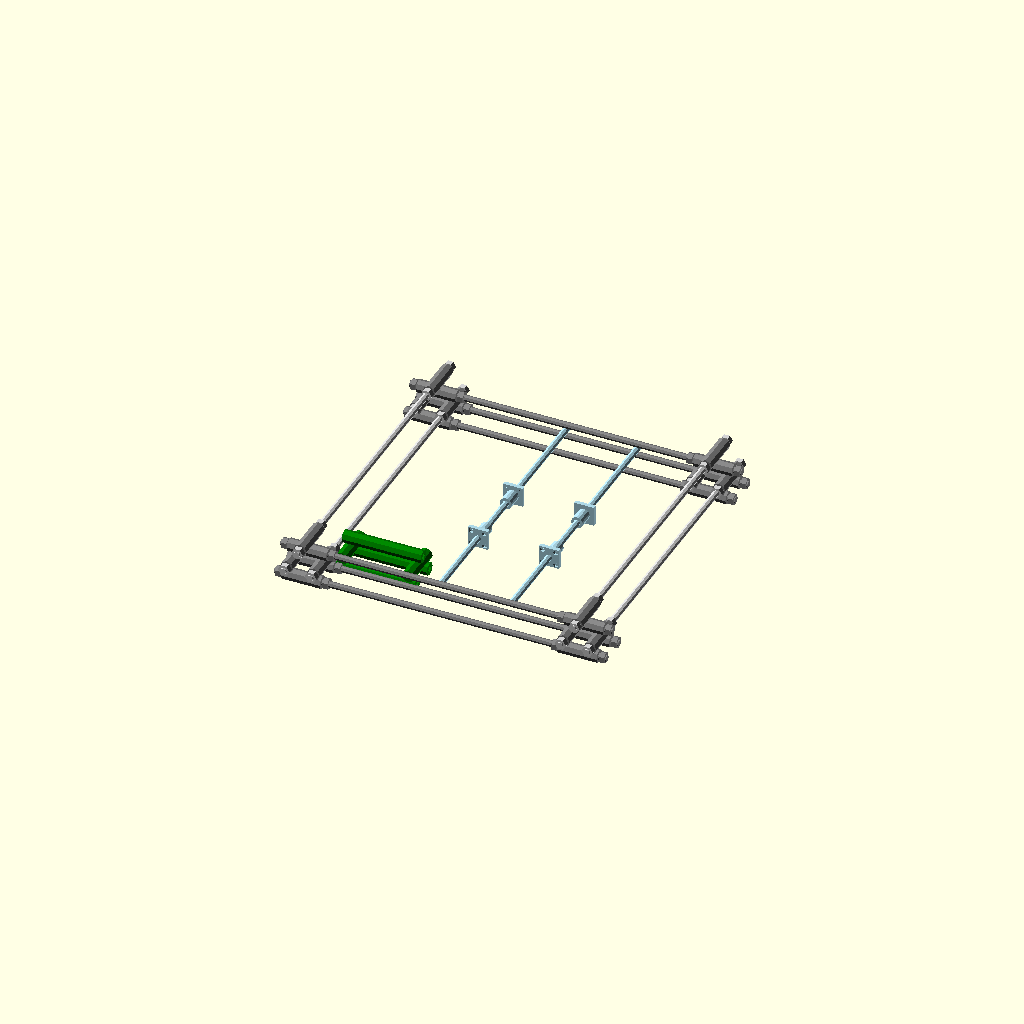
Cell 1: rendered with the file's own defaults.
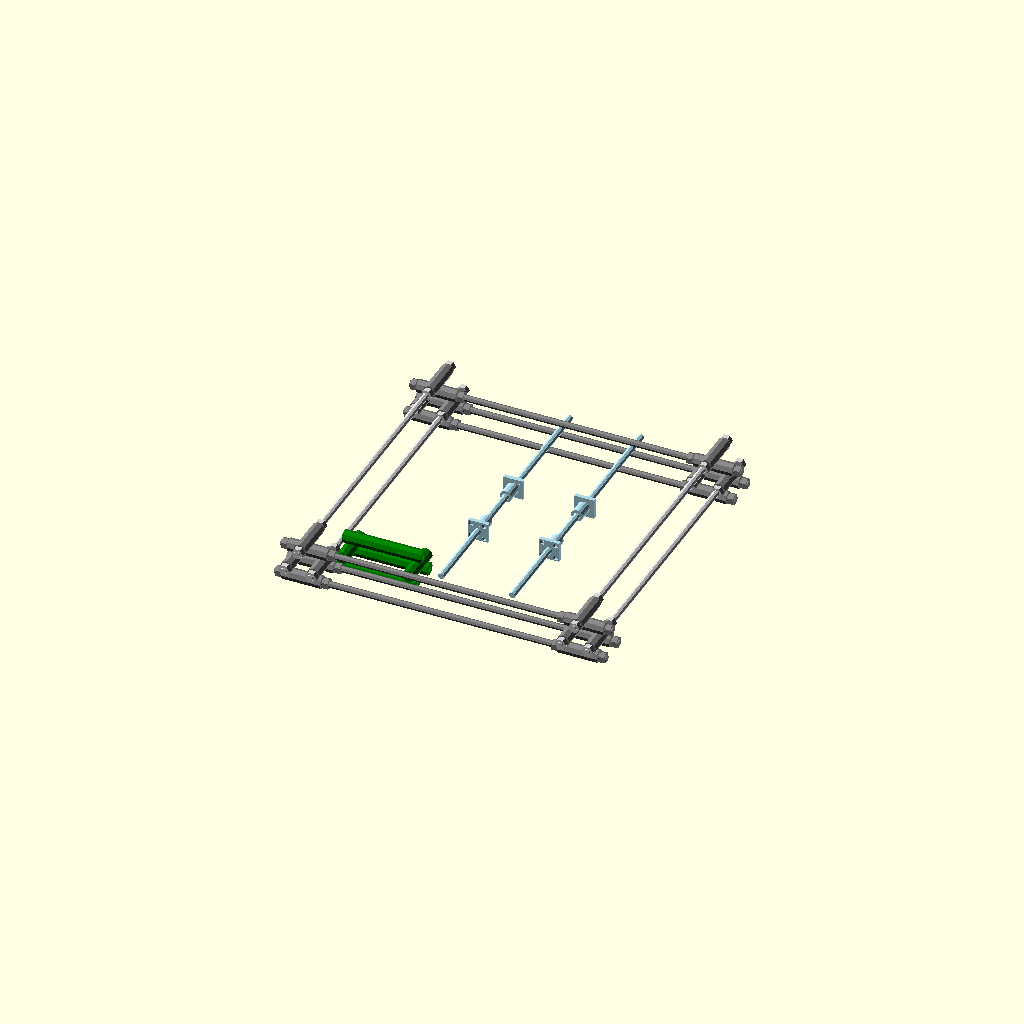
Cell 2 — shaftY_posZ set to 20, the other parameters unchanged.
All cells are drawn from one camera (rotation 55°, 0°, 25°, orthographic, colour scheme Cornfield), so only the parameter changes between them.
The OpenSCAD source (prn_200x200x200/scad/chassis_asixY.scad):
include <../../settings/scad/global.scad>
include <../../lib/scad/shafts.scad>
include <../../prn_200x200x200/scad/connector_m8.scad>
include <../../prn_200x200x200/scad/basement.scad>

shaftX_posY = 90;
shaftY_posZ = 10;
shaftZ_left_posX = 0;
shaftZ_right_posX = 350;

shaftX_0=[0,shaftX_posY,100];
shaftX_1=[0,shaftX_posY,150];

shaftY_0=[130,0,shaftY_posZ];
shaftY_1=[220,0,shaftY_posZ];

shaftZ_left0=[shaftZ_left_posX,100,0];
shaftZ_left1=[shaftZ_left_posX,150,0];
shaftZ_right0=[shaftZ_right_posX,100,0];
shaftZ_right1=[shaftZ_right_posX,150,0];

connector_M8_shaftY();
basement();


// --- Y shafts
shaft_8x350_y(shaftY_0[0],shaftY_0[1],shaftY_0[2]);
LLMK8UU_yp(shaftY_0[0],shaftY_0[1]+100,shaftY_0[2]);
LLMK8UU_yn(shaftY_0[0],shaftY_0[1]+200,shaftY_0[2]);

shaft_8x350_y(shaftY_1[0],shaftY_1[1],shaftY_1[2]);
LLMK8UU_yp(shaftY_1[0],shaftY_1[1]+100,shaftY_1[2]);
LLMK8UU_yn(shaftY_1[0],shaftY_1[1]+200,shaftY_1[2]);
Customizer parameters (derived from the source; name, type, default, range or options):
shaftX_posY: number, default 90
shaftY_posZ: number, default 10
shaftZ_left_posX: number, default 0
shaftZ_right_posX: number, default 350
